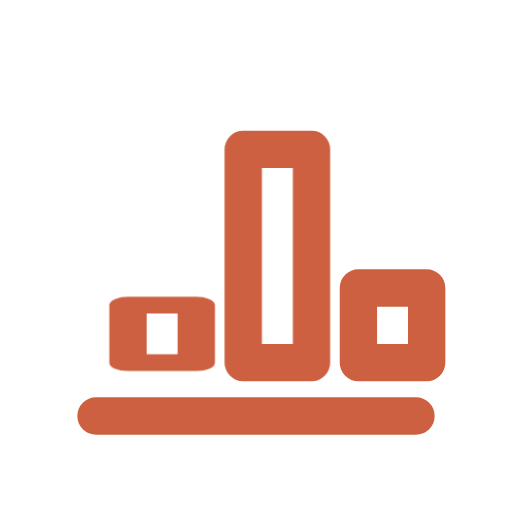
t = 0.00 s
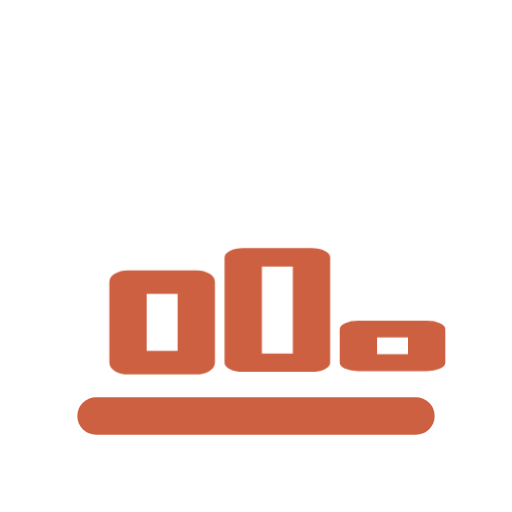
t = 0.40 s
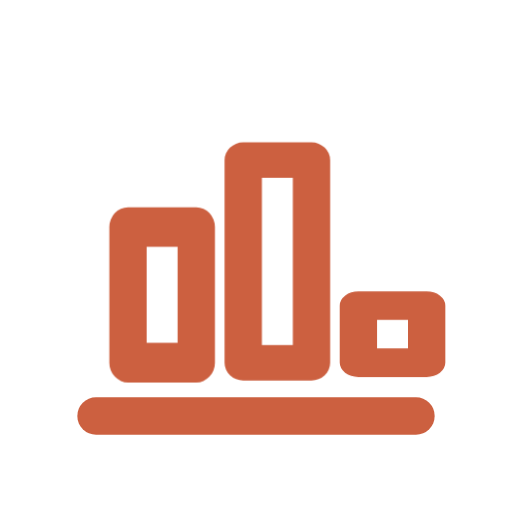
t = 0.94 s
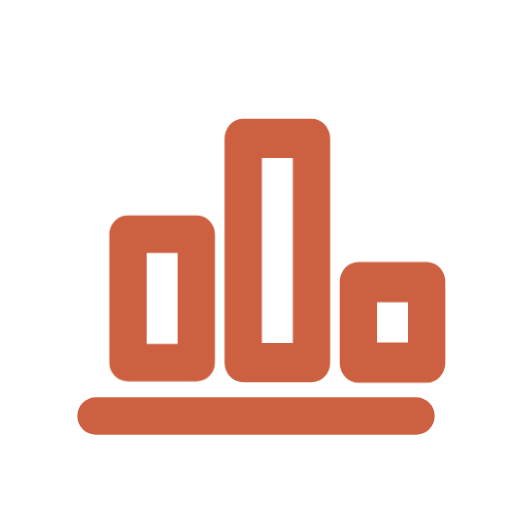
t = 1.48 s
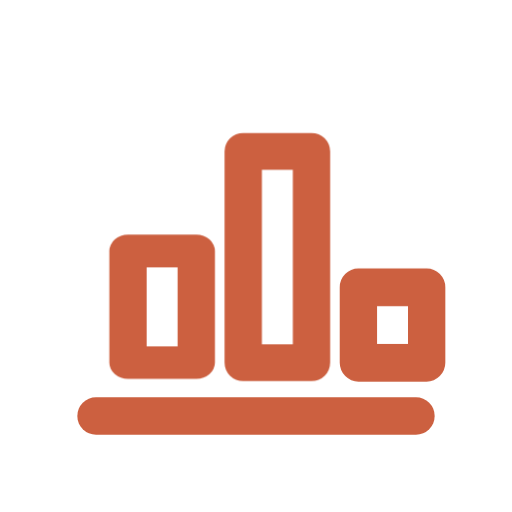
t = 1.84 s
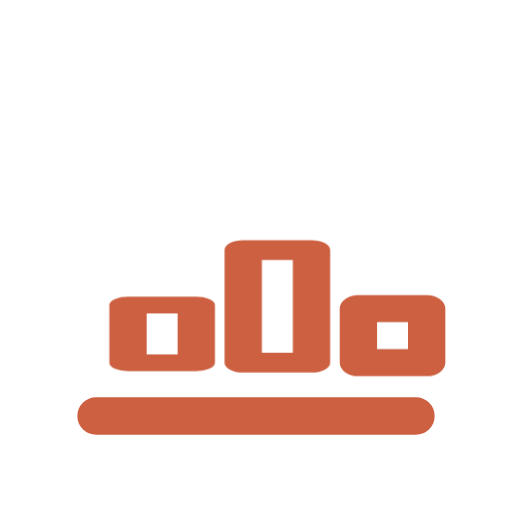
t = 2.38 s

The animated SVG that drew these frames (rendered in a browser with its animation timeline set to each time). Animation: 1 CSS @keyframes rule; one cycle of 2.80 s, repeats indefinitely.

<svg xmlns="http://www.w3.org/2000/svg" viewBox="0 0 24 24" width="24" height="24" aria-hidden="true" focusable="false">
  <style>
    #i { fill: none; stroke: #cc6040; stroke-width: 1.75; stroke-linecap: round; stroke-linejoin: round; }
    #i > * { transform-box: fill-box; transform-origin: center; }
    #i > :nth-child(2), #i > :nth-child(3), #i > :nth-child(4) { transform-origin: bottom center; animation: sobe 2.4s ease-in-out infinite; }
    #i > :nth-child(3) { animation-delay: .2s; } #i > :nth-child(4) { animation-delay: .4s; }
    @keyframes sobe { 0%, 100% { transform: scaleY(.45); } 45% { transform: scaleY(1.08); } 65% { transform: scaleY(1); } }
    @media (prefers-reduced-motion: reduce) { * { animation: none !important; } }
  </style>
  <g id="i"><path d="M4.5 19.5h15"/><rect x="6" y="11" width="3.2" height="6"/><rect x="11.4" y="7" width="3.2" height="10"/><rect x="16.8" y="13.5" width="3.2" height="3.5"/></g>
</svg>
